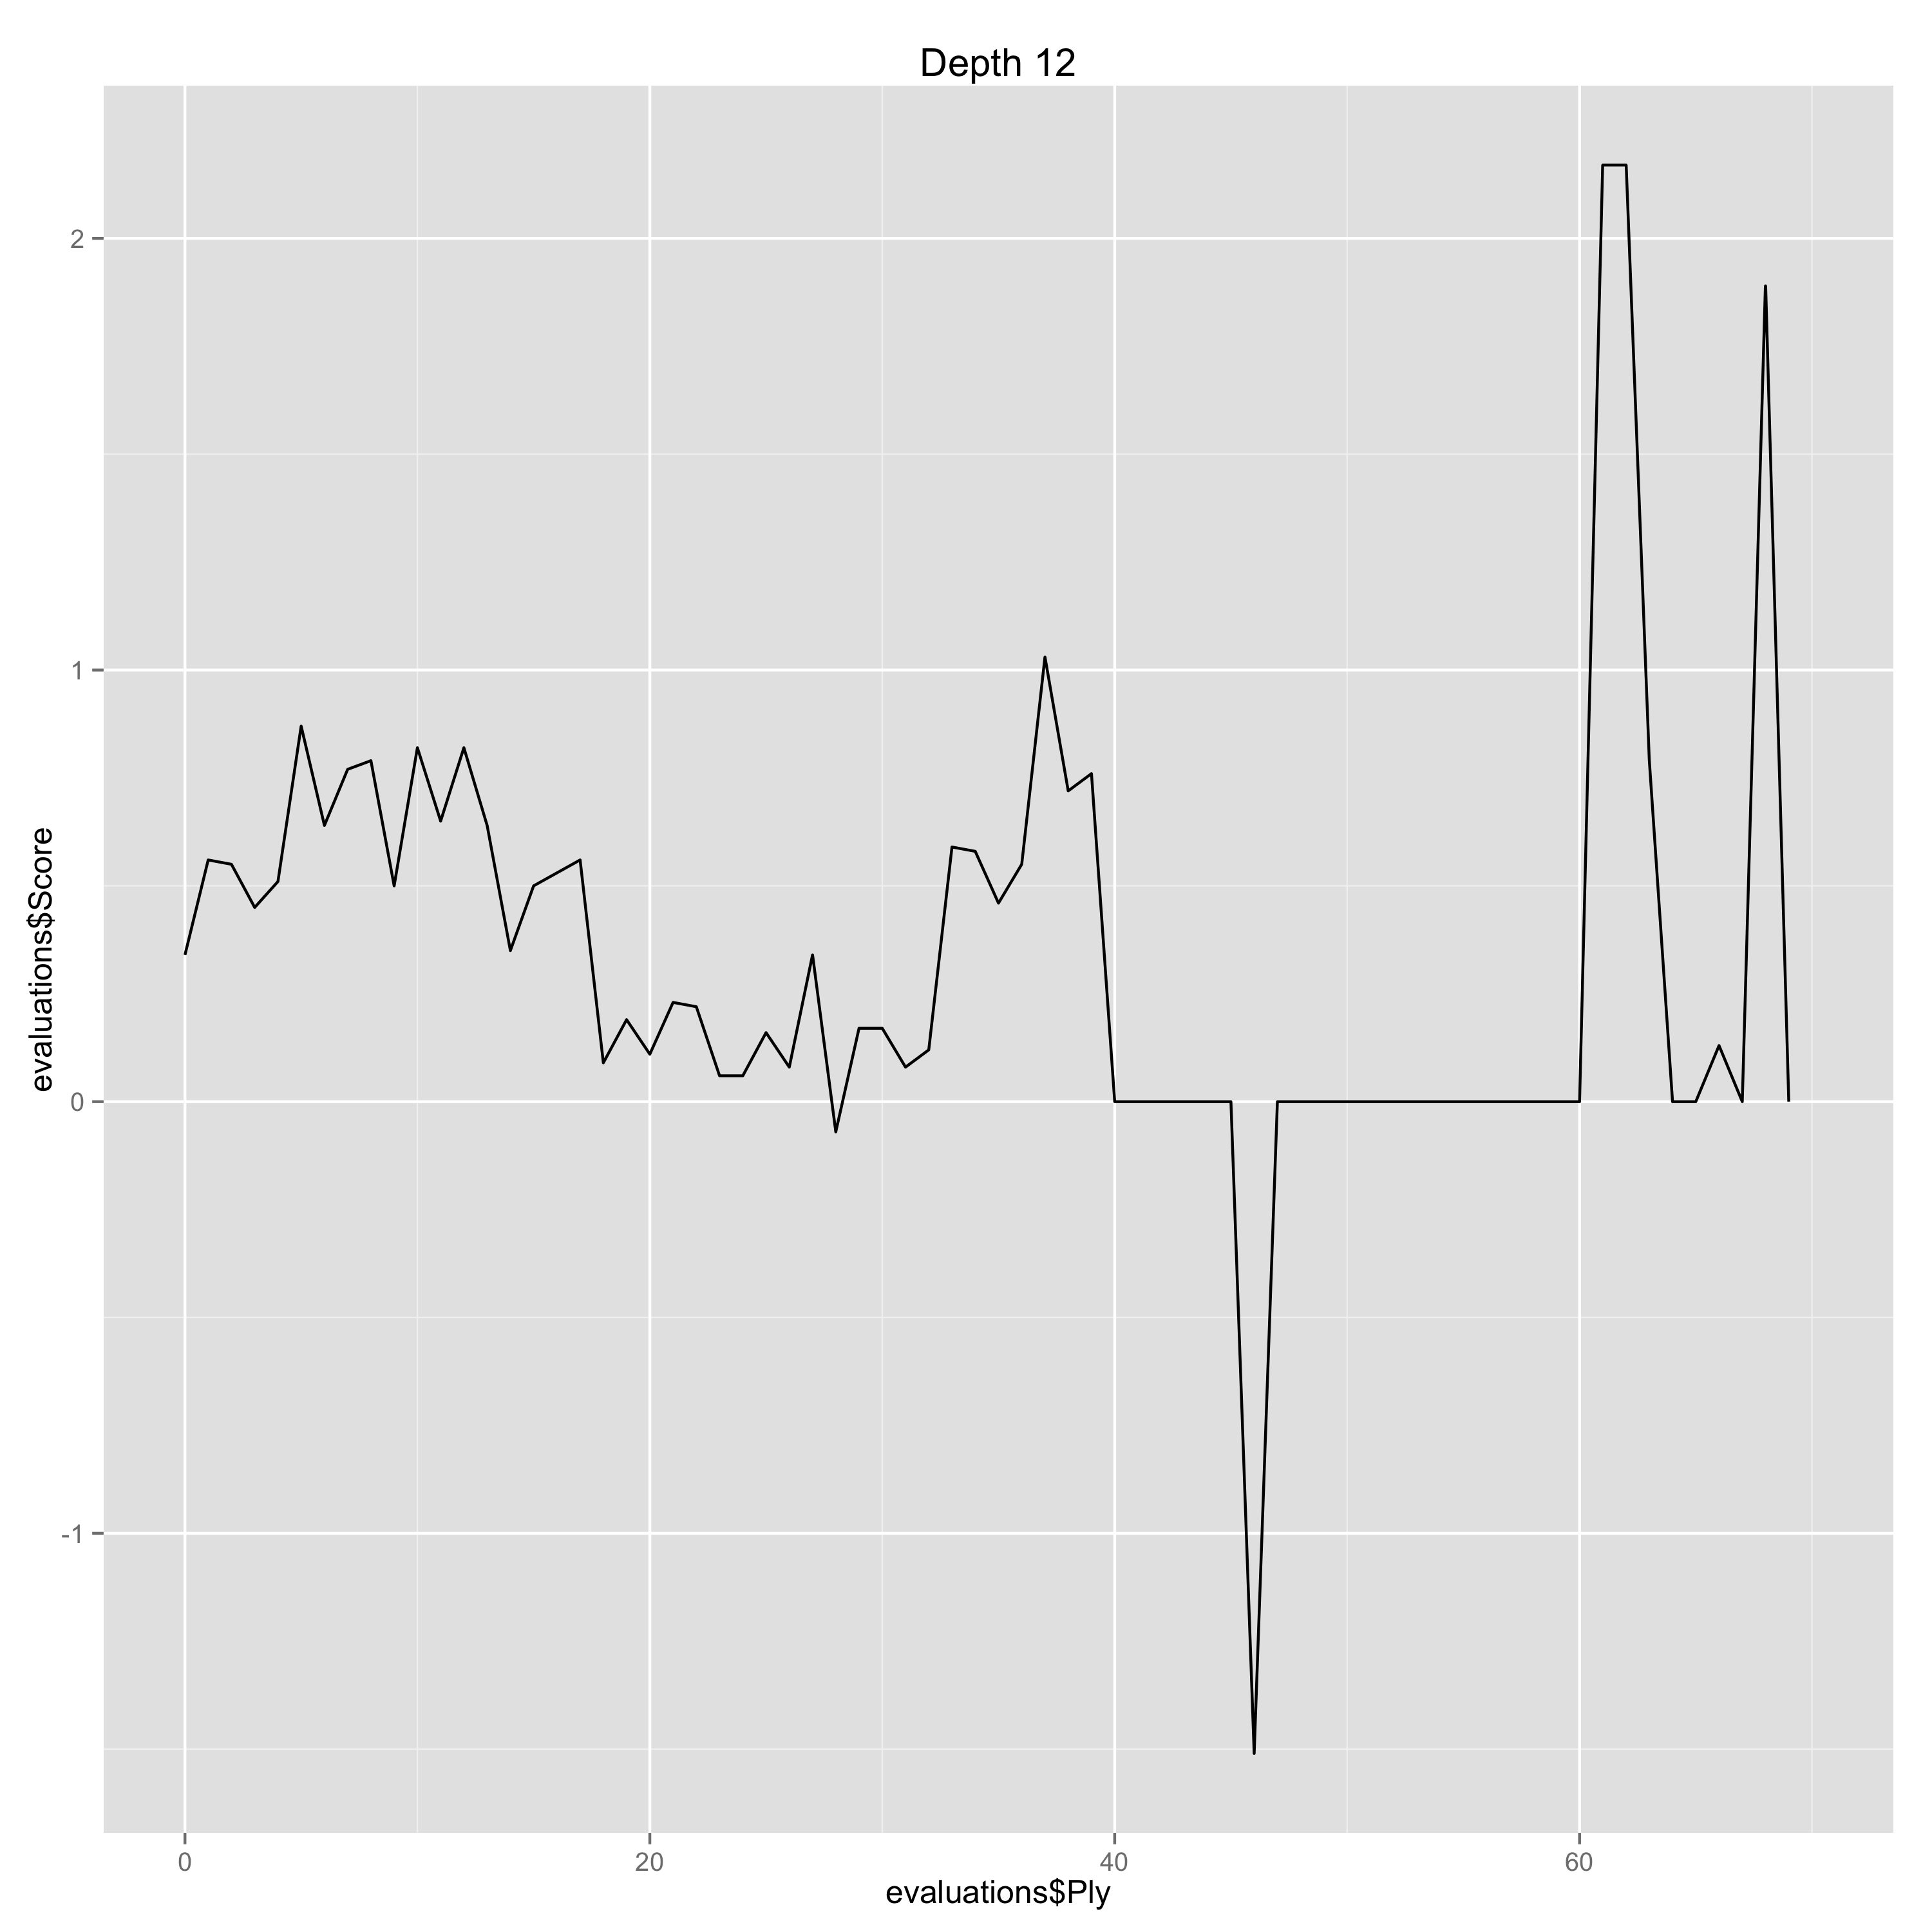

Data behind this chart, as committed beside it:
Ply, Move, White, Black, Score, Eval, Comment
0, [1], e4, , 0.34, 0.34, 
1, [1], , c5, 0.56, -0.22, 
2, [2], Nf3, , 0.55, -0.01, 
3, [2], , e6, 0.45, 0.1, 
4, [3], Nc3, , 0.51, 0.06, 
5, [3], , a6, 0.87, -0.36, 
6, [4], Be2, , 0.64, -0.23, 
7, [4], , Nc6, 0.77, -0.13, 
8, [5], d4, , 0.79, 0.02, 
9, [5], , cxd4, 0.5, 0.29, 
10, [6], Nxd4, , 0.82, 0.32, 
11, [6], , Qc7, 0.65, 0.17, 
12, [7], O-O, , 0.82, 0.17, 
13, [7], , Nf6, 0.64, 0.18, 
14, [8], Be3, , 0.35, -0.29, 
15, [8], , Be7, 0.5, -0.15, 
16, [9], f4, , 0.53, 0.03, 
17, [9], , d6, 0.56, -0.03, 
18, [10], Kh1, , 0.09, -0.47, 
19, [10], , O-O, 0.19, -0.1, 
20, [11], Qe1, , 0.11, -0.08, 
21, [11], , Nxd4, 0.23, -0.12, 
22, [12], Bxd4, , 0.22, -0.01, 
23, [12], , b5, 0.06, 0.16, 
24, [13], Qg3, , 0.06, 0.0, 
25, [13], , Bb7, 0.16, -0.1, 
26, [14], a3, , 0.08, -0.08, 
27, [14], , Rad8, 0.34, -0.26, 
28, [15], Rae1, , -0.07, -0.41, 
29, [15], , Rd7, 0.17, -0.24, 
30, [16], Bd3, , 0.17, 0.0, 
31, [16], , Qd8, 0.08, 0.09, 
32, [17], Qh3, , 0.12, 0.04, 
33, [17], , g6, 0.59, -0.47, 
34, [18], f5, , 0.58, -0.01, 
35, [18], , e5, 0.46, 0.12, 
36, [19], Be3, , 0.55, 0.09, 
37, [19], , Re8, 1.03, -0.48, 
38, [20], fxg6, , 0.72, -0.31, 
39, [20], , hxg6, 0.76, -0.04, 
40, [21], Nd5, , 0.0, -0.76, 
41, [21], , Nxd5, 0.0, 0.0, 
42, [22], Rxf7, , 0.0, 0.0, 
43, [22], , Kxf7, 0.0, 0.0, 
44, [23], Qh7+, , 0.0, 0.0, 
45, [23], , Ke6, 0.0, 0.0, 
46, [24], exd5+, , -1.51, -1.51, Erreur
47, [24], , Kxd5, 0.0, -1.51, Erreur
48, [25], Be4+, , 0.0, 0.0, 
49, [25], , Kxe4, 0.0, 0.0, 
50, [26], Qf7, , 0.0, 0.0, 
51, [26], , Bf6, 0.0, 0.0, 
52, [27], Bd2+, , 0.0, 0.0, 
53, [27], , Kd4, 0.0, 0.0, 
54, [28], Be3+, , 0.0, 0.0, 
55, [28], , Ke4, 0.0, 0.0, 
56, [29], Qb3, , 0.0, 0.0, 
57, [29], , Kf5, 0.0, 0.0, 
58, [30], Rf1+, , 0.0, 0.0, 
59, [30], , Kg4, 0.0, 0.0, 
... 11 more rows
